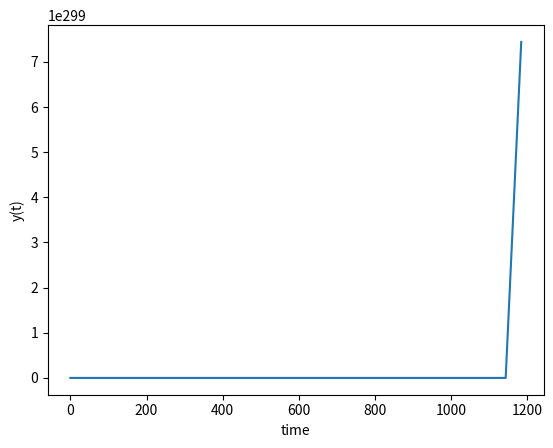

Generate this figure with matplotlib:
""" 
[redacted]
This is my own work
Runge Kutta Method for solving ODE
"""
from scipy.integrate import odeint
import numpy as np
import matplotlib.pyplot as plt
import math

t0 = 0
x0 = 1
y0 = 5
h = 0.02
trueSol = 0
Table = np.array([x0,y0,trueSol])
#prints starting values 
print("RUNGE KUTTA METHOD ODE SOLVER")
print("")
print("-------------------------------")

print ("n | x{n} | y{n} | k1 | k2 | k3 | k4 | y{n+1}")
print("-------------------------------")
#print(Table)
print("")

""" 
-----------ODE To Solve------------------
y' = y / (e^x - 1)
-----------------------------------------
"""
def equation(y,t):
    dydx = y / (math.exp(1)-1)
    return dydx

#plugs numbers into equation
def plugAndChug(x, y):
    yPrime = y / ( math.exp(x) -1 )
    return yPrime


def rungeK(x,y,h):
    
    #figure inital values
    k1 = h * plugAndChug(x,y)
    k2 = h * plugAndChug(x + h / 2, y + k1 / 2)
    k3 = h * plugAndChug(x + h / 2, y + k2 / 2)
    k4 = h * plugAndChug(x + h,y + k3)
    nextY = y + 1/6 * (k1 + 2 * k2 + 2 * k3 + k4)
    
    
    print("-------------------------------------------------------------------")
    print("------------------Using Runge Kutta Method-------------------------")
    print("Evaluated up to n = 5")
    print("")
    
    #initial values
    n = 1
    nextY = y + 1/6 * (k1 + 2 * k2 + 2 * k3 + k4)
    print("0", " | ", x, " | ", y, " | ", k1,  " | ", k2, " | ", k3, " | ", k4, " | ", nextY)
    print("")
    #while loop
    while (n < 6):
        #calculate x and y to continue problem
        x = x + h
        y = y + 1/6 * (k1 + 2 * k2 + 2 * k3 + k4)
        
        #calculate k1,k2,k3 and k4 for next problem
        k1 = h * plugAndChug(x,y)
        k2 = h * plugAndChug(x + h / 2, y + k1 / 2)
        k3 = h * plugAndChug(x + h / 2, y + k2 / 2)
        k4 = h * plugAndChug(x + h,y + k3)
        nextY = y + 1/6 * (k1 + 2 * k2 + 2 * k3 + k4)
        #print values
        print(n, " | ", x, " | ", y, " | ", k1,  " | ", k2, " | ", k3, " | ", k4, " | ", nextY)
        print("")
        n = n + 1


rungeK(x0,y0,h)


""" Graph ODE using ODEINT """

t = np.linspace(0,2000)
y = odeint(equation,y0,t)

print("-----Data Values Gathered-----")
print("using ODIENT")
print("------------------------------")
print(y)

plt.plot(t,y)
plt.xlabel('time')
plt.ylabel('y(t)')
plt.show()
